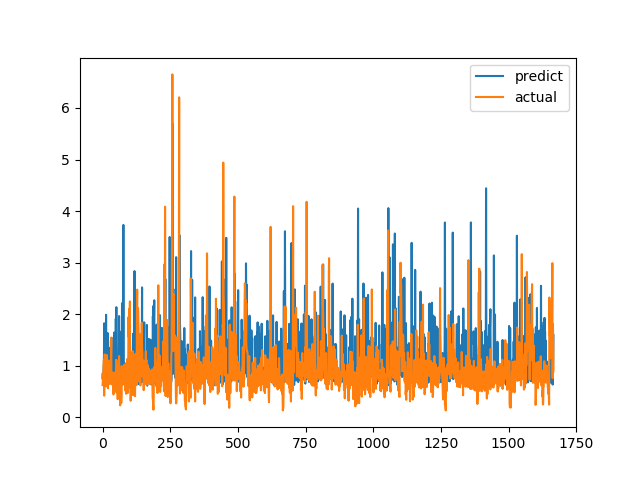

Source data for this figure (header and first rows):
predict, actual
0.7585, 0.6238
0.8593, 0.6915
0.643, 0.8558
0.8488, 0.7094
0.9701, 1.015
1.021, 1.116
1.823, 0.4183
0.7572, 1.002
0.8502, 1.219
0.7675, 1.143
0.8807, 0.6528
1.095, 0.6747
0.7865, 0.601
1.988, 0.6695
0.7227, 0.6538
0.9479, 0.7814
0.6398, 1.206
1.004, 0.8469
0.8244, 0.8286
1.633, 0.6482
0.6858, 0.5624
0.6746, 0.7183
0.7082, 1.1
0.773, 0.9542
0.7877, 0.729
0.6718, 0.6694
1.345, 0.8631
1.175, 0.6465
0.9638, 0.8223
0.7048, 0.9236
0.7386, 0.8301
1.489, 1.067
0.8839, 1.546
0.8401, 0.6827
0.8217, 0.6386
0.688, 0.6464
0.7201, 0.6881
0.6798, 0.7274
1.093, 0.65
0.7105, 0.8694
1.006, 0.4409
1.549, 0.4519
0.6363, 0.7575
1.643, 0.4952
1.543, 0.6851
0.9259, 0.7244
0.7332, 0.8654
0.7262, 0.74
0.7894, 0.8071
1.912, 0.8204
1.119, 1.114
2.136, 1.109
0.7216, 0.4751
0.7709, 1.039
0.8448, 0.9458
0.8527, 0.7878
0.9791, 0.3505
0.8463, 0.9368
0.8144, 0.9868
0.781, 0.647
... 1,607 more rows
